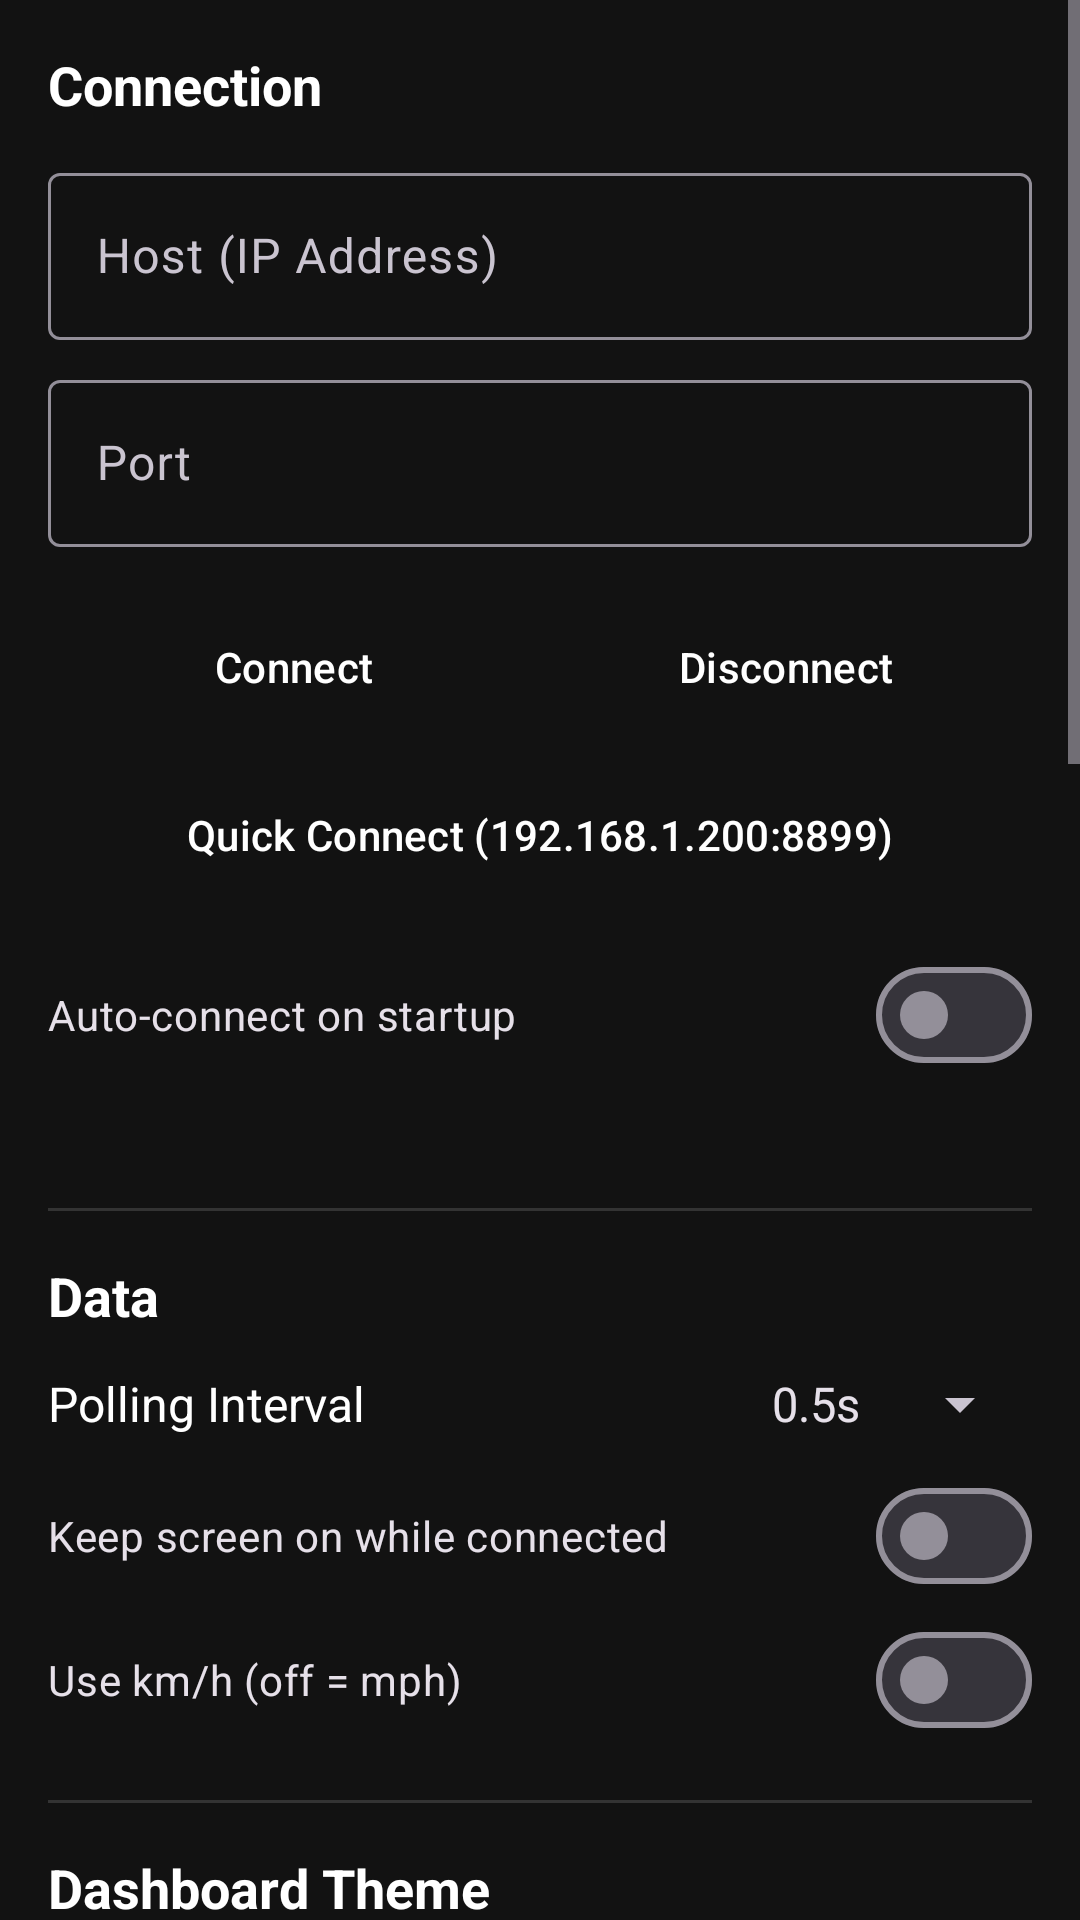

The Android layout XML behind this screen, and the referenced resources:
<!-- AndroidManifest.xml: application theme Theme.SuzukiECUTool -->
<!-- res/layout/fragment_settings.xml -->
<?xml version="1.0" encoding="utf-8"?>
<ScrollView xmlns:android="http://schemas.android.com/apk/res/android"
    android:layout_width="match_parent"
    android:layout_height="match_parent">

    <LinearLayout
        android:layout_width="match_parent"
        android:layout_height="wrap_content"
        android:orientation="vertical"
        android:padding="16dp">

        
        <TextView android:layout_width="match_parent" android:layout_height="wrap_content"
            android:text="Connection" android:textColor="@color/text_primary"
            android:textSize="18sp" android:textStyle="bold" />

        <com.google.android.material.textfield.TextInputLayout
            android:layout_width="match_parent" android:layout_height="wrap_content"
            android:layout_marginTop="12dp" android:hint="Host (IP Address)">
            <com.google.android.material.textfield.TextInputEditText
                android:id="@+id/hostInput" android:layout_width="match_parent"
                android:layout_height="wrap_content" android:inputType="text"
                android:textColor="@color/text_primary" />
        </com.google.android.material.textfield.TextInputLayout>

        <com.google.android.material.textfield.TextInputLayout
            android:layout_width="match_parent" android:layout_height="wrap_content"
            android:layout_marginTop="8dp" android:hint="Port">
            <com.google.android.material.textfield.TextInputEditText
                android:id="@+id/portInput" android:layout_width="match_parent"
                android:layout_height="wrap_content" android:inputType="number"
                android:textColor="@color/text_primary" />
        </com.google.android.material.textfield.TextInputLayout>

        <LinearLayout android:layout_width="match_parent" android:layout_height="wrap_content"
            android:layout_marginTop="12dp" android:orientation="horizontal">
            <Button android:id="@+id/btnConnect" style="@style/ToolButton"
                android:layout_width="0dp" android:layout_weight="1"
                android:text="Connect" android:layout_marginEnd="4dp" />
            <Button android:id="@+id/btnDisconnect" style="@style/ToolButton"
                android:layout_width="0dp" android:layout_weight="1"
                android:text="Disconnect" android:enabled="false"
                android:layout_marginStart="4dp" />
        </LinearLayout>

        <Button android:id="@+id/btnQuickConnect" style="@style/ToolButton"
            android:layout_width="match_parent"
            android:text="Quick Connect (192.168.1.200:8899)" />

        <com.google.android.material.materialswitch.MaterialSwitch
            android:id="@+id/swAutoConnect" android:layout_width="match_parent"
            android:layout_height="wrap_content" android:layout_marginTop="8dp"
            android:text="Auto-connect on startup" />

        <TextView android:id="@+id/settingsStatus" android:layout_width="match_parent"
            android:layout_height="wrap_content" android:layout_marginTop="8dp"
            android:textColor="@color/text_secondary" android:textSize="12sp" />

        <View android:layout_width="match_parent" android:layout_height="1dp"
            android:layout_marginVertical="16dp" android:background="@color/divider" />

        
        <TextView android:layout_width="match_parent" android:layout_height="wrap_content"
            android:text="Data" android:textColor="@color/text_primary"
            android:textSize="18sp" android:textStyle="bold" />

        <LinearLayout android:layout_width="match_parent" android:layout_height="wrap_content"
            android:layout_marginTop="12dp" android:gravity="center_vertical">
            <TextView android:layout_width="0dp" android:layout_height="wrap_content"
                android:layout_weight="1" android:text="Polling Interval"
                android:textColor="@color/text_primary" android:textSize="16sp" />
            <Spinner android:id="@+id/spinnerPollInterval"
                android:layout_width="wrap_content" android:layout_height="wrap_content"
                android:entries="@array/poll_intervals" />
        </LinearLayout>

        <com.google.android.material.materialswitch.MaterialSwitch
            android:id="@+id/swKeepScreenOn" android:layout_width="match_parent"
            android:layout_height="wrap_content" android:layout_marginTop="8dp"
            android:text="Keep screen on while connected" />

        <com.google.android.material.materialswitch.MaterialSwitch
            android:id="@+id/swUnitKmh" android:layout_width="match_parent"
            android:layout_height="wrap_content" android:text="Use km/h (off = mph)" />

        <View android:layout_width="match_parent" android:layout_height="1dp"
            android:layout_marginVertical="16dp" android:background="@color/divider" />

        
        <TextView android:layout_width="match_parent" android:layout_height="wrap_content"
            android:text="Dashboard Theme" android:textColor="@color/text_primary"
            android:textSize="18sp" android:textStyle="bold" />
        <LinearLayout android:layout_width="match_parent" android:layout_height="wrap_content"
            android:layout_marginTop="12dp" android:orientation="horizontal">
            <Button android:id="@+id/themeSport" style="@style/ToolButton"
                android:text="Sport" android:backgroundTint="#DC1E1E" />
            <Button android:id="@+id/themeClassic" style="@style/ToolButton"
                android:text="Classic" android:backgroundTint="#C8AA64" />
            <Button android:id="@+id/themeNight" style="@style/ToolButton"
                android:text="Night" android:backgroundTint="#00B4FF" />
        </LinearLayout>

        <View android:layout_width="match_parent" android:layout_height="1dp"
            android:layout_marginVertical="16dp" android:background="@color/divider" />

        
        <TextView android:layout_width="match_parent" android:layout_height="wrap_content"
            android:text="Gauges" android:textColor="@color/text_primary"
            android:textSize="18sp" android:textStyle="bold" />
        <com.google.android.material.materialswitch.MaterialSwitch
            android:id="@+id/swRpm" android:layout_width="match_parent"
            android:layout_height="wrap_content" android:text="RPM Gauge" />
        <com.google.android.material.materialswitch.MaterialSwitch
            android:id="@+id/swSpeedo" android:layout_width="match_parent"
            android:layout_height="wrap_content" android:text="Speedometer" />
        <com.google.android.material.materialswitch.MaterialSwitch
            android:id="@+id/swGear" android:layout_width="match_parent"
            android:layout_height="wrap_content" android:text="Gear Display" />
        <com.google.android.material.materialswitch.MaterialSwitch
            android:id="@+id/swLargeKm" android:layout_width="match_parent"
            android:layout_height="wrap_content" android:text="Large Speed Digits" />
        <com.google.android.material.materialswitch.MaterialSwitch
            android:id="@+id/swFuel" android:layout_width="match_parent"
            android:layout_height="wrap_content" android:text="Fuel Gauge" />
        <com.google.android.material.materialswitch.MaterialSwitch
            android:id="@+id/swOdo" android:layout_width="match_parent"
            android:layout_height="wrap_content" android:text="Odometer / Trip" />
        <com.google.android.material.materialswitch.MaterialSwitch
            android:id="@+id/swClock" android:layout_width="match_parent"
            android:layout_height="wrap_content" android:text="Clock" />
        <com.google.android.material.materialswitch.MaterialSwitch
            android:id="@+id/swPanel" android:layout_width="match_parent"
            android:layout_height="wrap_content" android:text="Info Panel (COOL, BAT, etc)" />

        <View android:layout_width="match_parent" android:layout_height="1dp"
            android:layout_marginVertical="16dp" android:background="@color/divider" />

        
        <TextView android:layout_width="match_parent" android:layout_height="wrap_content"
            android:text="Indicators" android:textColor="@color/text_primary"
            android:textSize="18sp" android:textStyle="bold" />
        <com.google.android.material.materialswitch.MaterialSwitch
            android:id="@+id/swNeutral" android:layout_width="match_parent"
            android:layout_height="wrap_content" android:text="Neutral Light" />
        <com.google.android.material.materialswitch.MaterialSwitch
            android:id="@+id/swFan" android:layout_width="match_parent"
            android:layout_height="wrap_content" android:text="Fan Light" />
        <com.google.android.material.materialswitch.MaterialSwitch
            android:id="@+id/swClutch" android:layout_width="match_parent"
            android:layout_height="wrap_content" android:text="Clutch Light" />
        <com.google.android.material.materialswitch.MaterialSwitch
            android:id="@+id/swSidestand" android:layout_width="match_parent"
            android:layout_height="wrap_content" android:text="Sidestand Light" />
        <com.google.android.material.materialswitch.MaterialSwitch
            android:id="@+id/swCheckEng" android:layout_width="match_parent"
            android:layout_height="wrap_content" android:text="Check Engine (MIL)" />
        <com.google.android.material.materialswitch.MaterialSwitch
            android:id="@+id/swOil" android:layout_width="match_parent"
            android:layout_height="wrap_content" android:text="Oil Pressure Light" />
        <com.google.android.material.materialswitch.MaterialSwitch
            android:id="@+id/swHiBeam" android:layout_width="match_parent"
            android:layout_height="wrap_content" android:text="High Beam" />
        <com.google.android.material.materialswitch.MaterialSwitch
            android:id="@+id/swTurns" android:layout_width="match_parent"
            android:layout_height="wrap_content" android:text="Turn Signals" />

    </LinearLayout>
</ScrollView>
<!-- resources referenced by this layout -->
<resources>
  <string-array name="poll_intervals">
          <item>0.5s</item>
          <item>1s</item>
          <item>2s</item>
          <item>5s</item>
      </string-array>
  <color name="divider">#333333</color>
  <color name="text_primary">#FFFFFF</color>
  <color name="text_secondary">#B0B0B0</color>
  <style name="ToolButton" parent="Widget.Material3.Button">
          <item name="android:layout_width">0dp</item>
          <item name="android:layout_height">48dp</item>
          <item name="android:layout_weight">1</item>
          <item name="android:layout_margin">4dp</item>
          <item name="android:textSize">14sp</item>
          <item name="android:backgroundTint">@color/primary</item>
          <item name="android:textColor">@color/on_primary</item>
      </style>
  <style name="Theme.SuzukiECUTool" parent="Theme.Material3.Dark.NoActionBar">
          <item name="colorPrimary">@color/primary</item>
          <item name="colorOnPrimary">@color/on_primary</item>
          <item name="colorSecondary">@color/accent</item>
          <item name="colorOnSecondary">@color/on_primary</item>
          <item name="android:colorBackground">@color/background</item>
          <item name="colorSurface">@color/surface</item>
          <item name="colorError">@color/error</item>
      </style>
  <color name="primary">#1976D2</color>
  <color name="on_primary">#FFFFFF</color>
  <color name="accent">#FF9800</color>
  <color name="background">#121212</color>
  <color name="surface">#1E1E1E</color>
  <color name="error">#F44336</color>
</resources>
